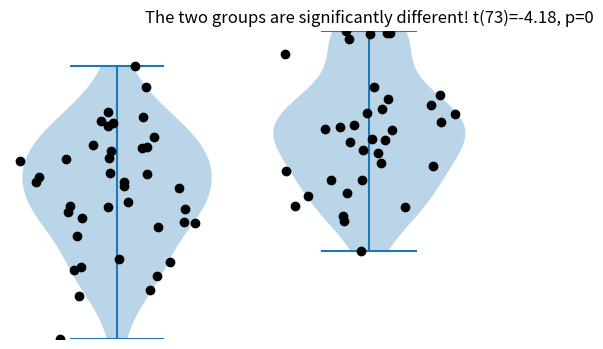

This figure's Python source:
# import libraries
import matplotlib.pyplot as plt
import numpy as np
import scipy.stats as stats

## this section is for parameters that you can specify

# specify the averages of the two groups
average_group1 = 40
average_group2 = 45

# the amount of individual variability (same value for both groups)
standard_deviation = 5.6

# sample sizes for each group
samples_group1 = 40
samples_group2 = 35

# this section generates the data (don't need to modify)

# generate the data
data_group1 = np.random.randn(samples_group1)*standard_deviation + average_group1
data_group2 = np.random.randn(samples_group2)*standard_deviation + average_group2

# convenient collection of sample sizes
ns = [ samples_group1, samples_group2 ]

datalims = [np.min(np.hstack((data_group1,data_group2))), np.max(np.hstack((data_group1,data_group2)))]

## this section is for data visualization (don't need to modify)

fig,ax = plt.subplots(1,2,figsize=(6,4))

ax[0].violinplot(data_group1)
ax[0].plot(1+np.random.randn(samples_group1)/10,data_group1,'ko')
ax[0].set_ylim(datalims)
ax[0].axis('off')

ax[1].violinplot(data_group2)
ax[1].plot(1+np.random.randn(samples_group2)/10,data_group2,'ko')
ax[1].set_ylim(datalims)
ax[1].axis('off')


# 2-group t-test
t,p = stats.ttest_ind(data_group1,data_group2)

# print the information to the title
sigtxt = ('',' NOT')
plt.title('The two groups are%s significantly different! t(%g)=%g, p=%g'%(sigtxt[int(p>.05)],sum(ns)-2,np.round(t,2),np.round(p,3)))

plt.show()